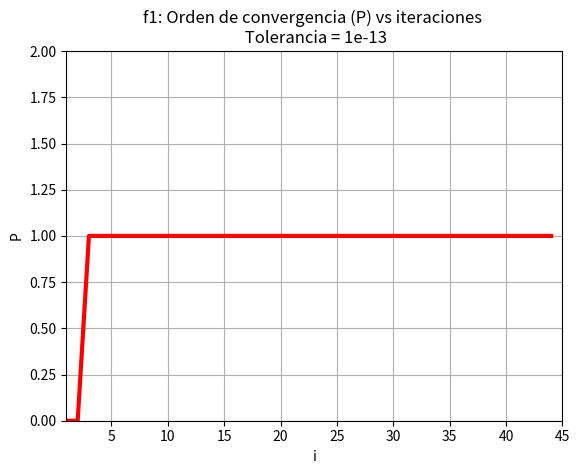
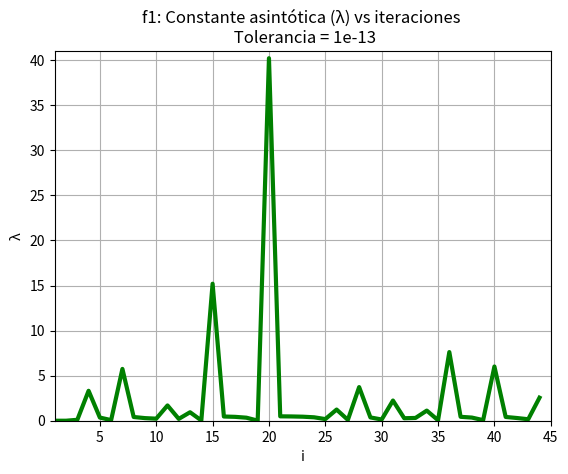
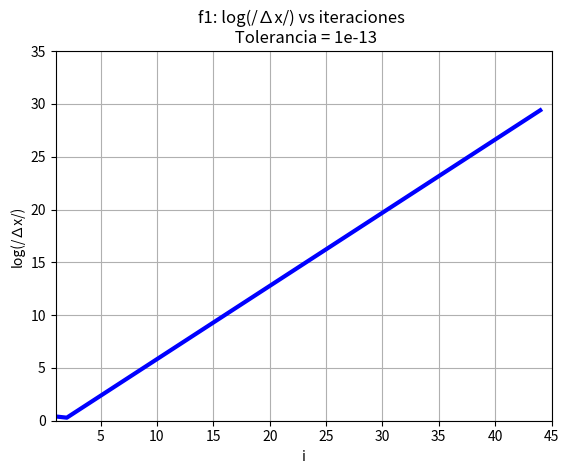
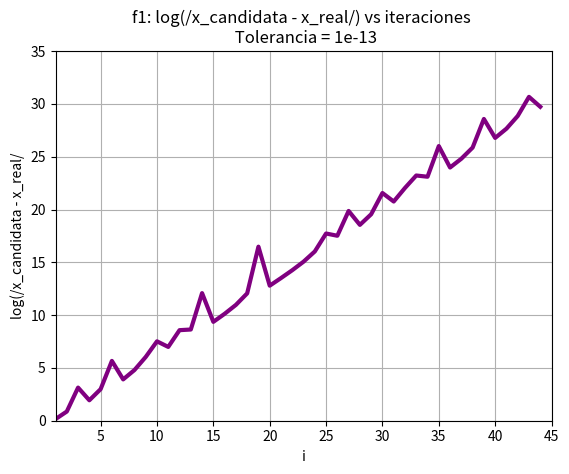
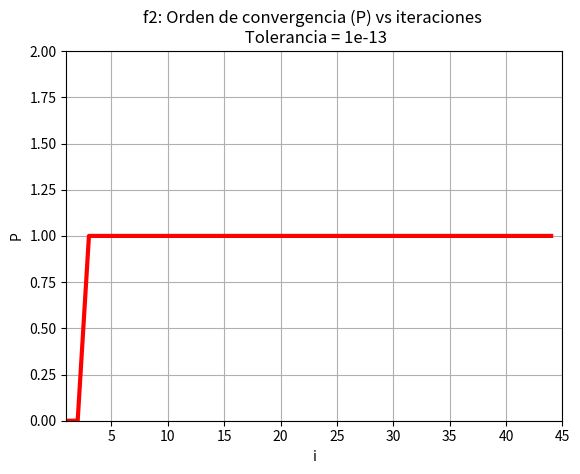
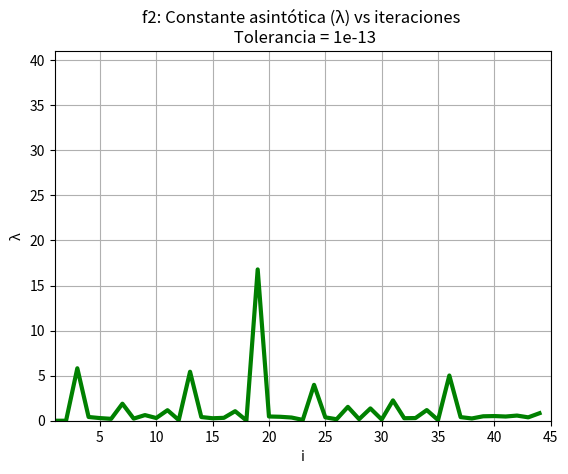
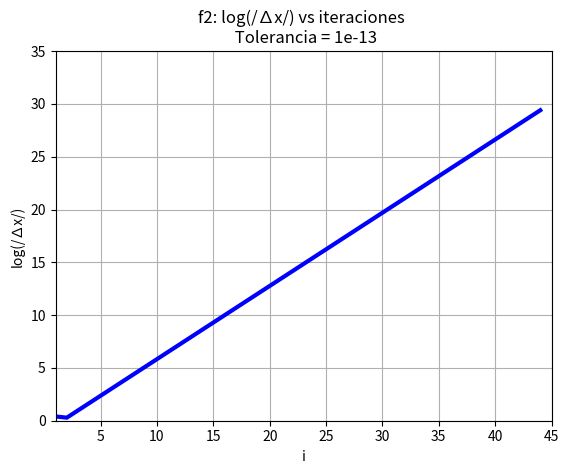
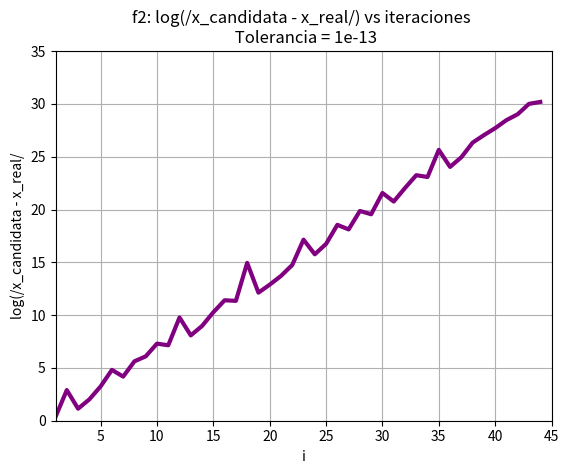
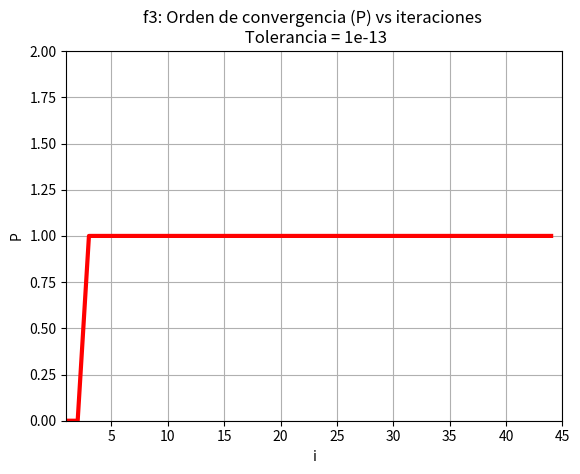
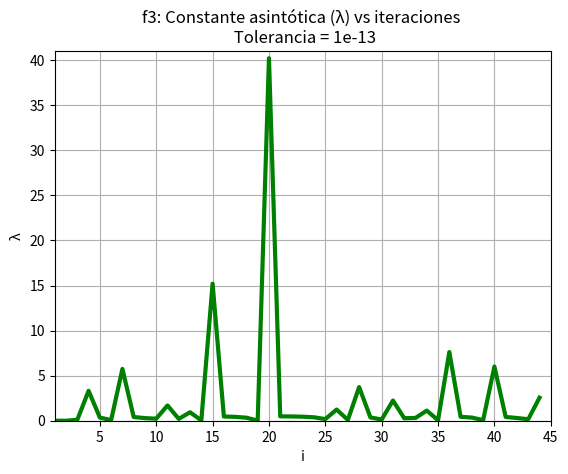
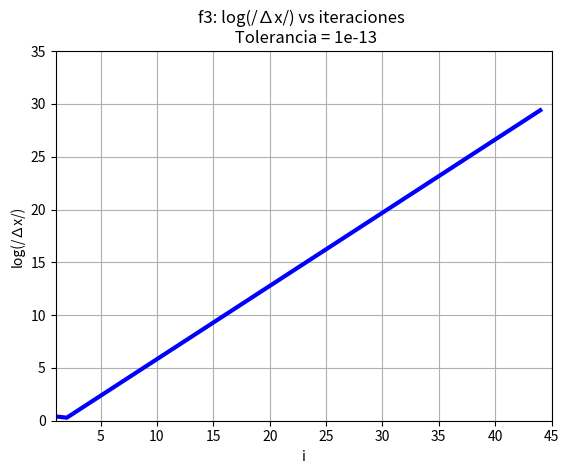
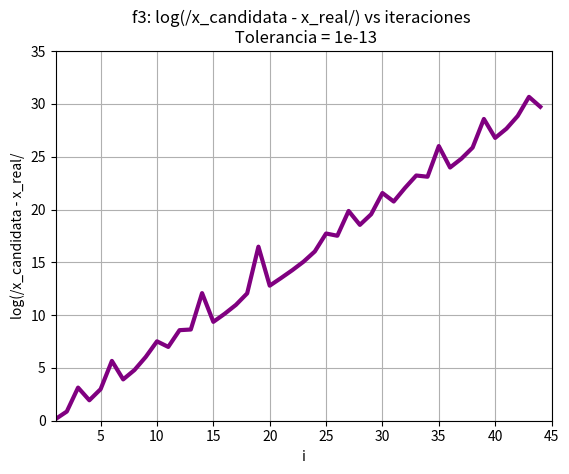

Write Python code to recreate these figures, in order.
import numpy as np
import scipy as sp
import matplotlib.pyplot as plt

def f1(x):
    return x**3 - 19

def f2(x):
    return x**5 - 7.3 * x**4 + 2.24 * x**3 + 30.106 * x**2 - 42.1 * x + 15.94

def f3(x):
    return (x - 0.9) * np.exp(-4 * (x - 0.9)**2)
    
    if f(a) * f(b) >= 0: # No puede ser así (hipotesis del teorema de Bolsano)
        print("No puede existir una raiz en el intervalo dado.")
        return None
    
    x0 = a

    i = 1
    while i < n:
        x1 = (a+b) / 2 
    
        if np.abs(x1 - x0) < tol:
            return x1
        
        if np.sign(f(x1)) == np.sign(f(a)):
            a = x1
        else:
            b = x1    

        x0 = x1
        i = i + 1
    print("Se ha superado la máxima cantidad de iteraciones posibles.")
    return None

def comparacionesBiseccion(f,a,b,tol,n,r):
    
    if f(a) * f(b) >= 0: # No puede ser así (hipotesis del teorema de Bolsano)
        print("No puede existir una raiz en el intervalo dado.")
        return None
    
    x0 = a
    x_1 = 0
    x_2 = 0
    
    comparacion = []
    
    i = 1
    while i < n:
        x1 = (a+b) / 2 
    
        if np.abs(x1 - x0) < tol:
            return x1, i, comparacion
        
        if np.sign(f(x1)) == np.sign(f(a)):
            a = x1
        else:
            b = x1    
        
        log_relativo = np.abs(np.log(np.abs(x1-x0)))
        log_absoluto = np.abs(np.log(np.abs(x1-r)))

        if i > 2:
            x1_x0_x_1 = np.abs((x1-x0)/(x0-x_1))
            x0_x_1_x_2 = np.abs((x0-x_1)/(x_1-x_2))
            alfa = np.abs(np.log(x1_x0_x_1) / np.log(x0_x_1_x_2))
            lambda_ = np.abs((x1-r)/(x0-r)**alfa)
            
            comparacion.append((i, alfa, lambda_, log_relativo, log_absoluto))
        else:
            comparacion.append((i, 0, 0, log_relativo, log_absoluto))
        
        x_2 = x_1
        x_1 = x0
        x0 = x1
        i = i + 1
        
    print("Se ha superado la máxima cantidad de iteraciones posibles.")
    return None

################################################
maxIter = 500 # Cant maxima de iteraciones, por si la tolerancia dada es demasiado chica y nunca se alcanza
tol1 = 1e-5
tol2 = 1e-13

r_real_f1 = sp.optimize.brentq(f1, 0, 3)
raiz1, i1, comparacion1 = comparacionesBiseccion(f1, 0, 3, tol2, maxIter, r_real_f1)

x1 = []
converg1 = []
asintota1 = []
relativo1 = []
absoluto1 = []
print("-----------------------------------------------------")
for elemento in comparacion1:
    x1.append(elemento[0])
    converg1.append(elemento[1])
    asintota1.append(elemento[2])
    relativo1.append(elemento[3])
    absoluto1.append(elemento[4])
    #print(elemento[0], "\t\t", elemento[1], "\t\t", elemento[2], "\t\t", elemento[3], "\t\t", elemento[4])

plt.figure(1)
plt.plot(x1, converg1, color = "red", linewidth = 3)
plt.grid()
plt.title("f1: Orden de convergencia (P) vs iteraciones \n Tolerancia = 1e-13")
plt.xlabel("i")
plt.ylabel("P")
plt.xlim(1,45) 
plt.ylim(0,2)
plt.savefig("convergencia_biseccion_f1.png")
plt.show()

plt.figure(2)
plt.plot(x1, asintota1, color = "green", linewidth = 3)
plt.grid()
plt.title("f1: Constante asintótica (λ) vs iteraciones \n Tolerancia = 1e-13")
plt.xlabel("i")
plt.ylabel("λ")
plt.xlim(1,45) 
plt.ylim(0,41)
plt.savefig("asintota_biseccion_f1.png")
plt.show()

plt.figure(3)
plt.plot(x1, relativo1, color = "blue", linewidth = 3)
plt.grid()
plt.title("f1: log(/∆x/) vs iteraciones \n Tolerancia = 1e-13")
plt.xlabel("i")
plt.ylabel("log(/∆x/)")
plt.xlim(1,45) 
plt.ylim(0,35)
plt.savefig("relativo_biseccion_f1.png")
plt.show()

plt.figure(4)
plt.plot(x1, absoluto1, color = "purple", linewidth = 3)
plt.grid()
plt.title("f1: log(/x_candidata - x_real/) vs iteraciones \n Tolerancia = 1e-13")
plt.xlabel("i")
plt.ylabel("log(/x_candidata - x_real/")
plt.xlim(1,45) 
plt.ylim(0,35)
plt.savefig("absoluto_biseccion_f1.png")
plt.show()


##########################################
r_real_f2 = sp.optimize.brentq(f2, 0, 3)
raiz2, i2, comparacion2 = comparacionesBiseccion(f2, 0, 3, tol2, maxIter, r_real_f2)

x2 = []
converg2 = []
asintota2 = []
relativo2 = []
absoluto2 = []
print("-----------------------------------------------------")
for elemento in comparacion2:
    x2.append(elemento[0])
    converg2.append(elemento[1])
    asintota2.append(elemento[2])
    relativo2.append(elemento[3])
    absoluto2.append(elemento[4])
    #print(elemento[0], "\t\t", elemento[1], "\t\t", elemento[2], "\t\t", elemento[3], "\t\t", elemento[4])

plt.figure(5)
plt.plot(x2, converg2, color = "red", linewidth = 3)
plt.grid()
plt.title("f2: Orden de convergencia (P) vs iteraciones \n Tolerancia = 1e-13")
plt.xlabel("i")
plt.ylabel("P")
plt.xlim(1,45) 
plt.ylim(0,2)
plt.savefig("convergencia_biseccion_f2.png")
plt.show()

plt.figure(6)
plt.plot(x2, asintota2, color = "green", linewidth = 3)
plt.grid()
plt.title("f2: Constante asintótica (λ) vs iteraciones \n Tolerancia = 1e-13")
plt.xlabel("i")
plt.ylabel("λ")
plt.xlim(1,45) 
plt.ylim(0,41)
plt.savefig("asintota_biseccion_f2.png")
plt.show()

plt.figure(7)
plt.plot(x2, relativo2, color = "blue", linewidth = 3)
plt.grid()
plt.title("f2: log(/∆x/) vs iteraciones \n Tolerancia = 1e-13")
plt.xlabel("i")
plt.ylabel("log(/∆x/)")
plt.xlim(1,45) 
plt.ylim(0,35)
plt.savefig("relativo_biseccion_f2.png")
plt.show()

plt.figure(8)
plt.plot(x2, absoluto2, color = "purple", linewidth = 3)
plt.grid()
plt.title("f2: log(/x_candidata - x_real/) vs iteraciones \n Tolerancia = 1e-13")
plt.xlabel("i")
plt.ylabel("log(/x_candidata - x_real/")
plt.xlim(1,45) 
plt.ylim(0,35)
plt.savefig("absoluto_biseccion_f2.png")
plt.show()

###################################################
r_real_f3 = sp.optimize.brentq(f3, 0, 3)
raiz3, i3, comparacion3 = comparacionesBiseccion(f3, 0, 3, tol2, maxIter, r_real_f3)

x3 = []
converg3 = []
asintota3 = []
relativo3 = []
absoluto3 = []
print("-----------------------------------------------------")
for elemento in comparacion1:
    x3.append(elemento[0])
    converg3.append(elemento[1])
    asintota3.append(elemento[2])
    relativo3.append(elemento[3])
    absoluto3.append(elemento[4])
    #print(elemento[0], "\t\t", elemento[1], "\t\t", elemento[2], "\t\t", elemento[3], "\t\t", elemento[4])

plt.figure(9)
plt.plot(x3, converg3, color = "red", linewidth = 3)
plt.grid()
plt.title("f3: Orden de convergencia (P) vs iteraciones \n Tolerancia = 1e-13")
plt.xlabel("i")
plt.ylabel("P")
plt.xlim(1,45) 
plt.ylim(0,2)
plt.savefig("convergencia_biseccion_f3.png")
plt.show()

plt.figure(10)
plt.plot(x3, asintota3, color = "green", linewidth = 3)
plt.grid()
plt.title("f3: Constante asintótica (λ) vs iteraciones \n Tolerancia = 1e-13")
plt.xlabel("i")
plt.ylabel("λ")
plt.xlim(1,45) 
plt.ylim(0,41)
plt.savefig("asintota_biseccion_f3.png")
plt.show()

plt.figure(11)
plt.plot(x3, relativo3, color = "blue", linewidth = 3)
plt.grid()
plt.title("f3: log(/∆x/) vs iteraciones \n Tolerancia = 1e-13")
plt.xlabel("i")
plt.ylabel("log(/∆x/)")
plt.xlim(1,45) 
plt.ylim(0,35)
plt.savefig("relativo_biseccion_f3.png")
plt.show()

plt.figure(12)
plt.plot(x3, absoluto3, color = "purple", linewidth = 3)
plt.grid()
plt.title("f3: log(/x_candidata - x_real/) vs iteraciones \n Tolerancia = 1e-13")
plt.xlabel("i")
plt.ylabel("log(/x_candidata - x_real/")
plt.xlim(1,45) 
plt.ylim(0,35)
plt.savefig("absoluto_biseccion_f3.png")
plt.show()
